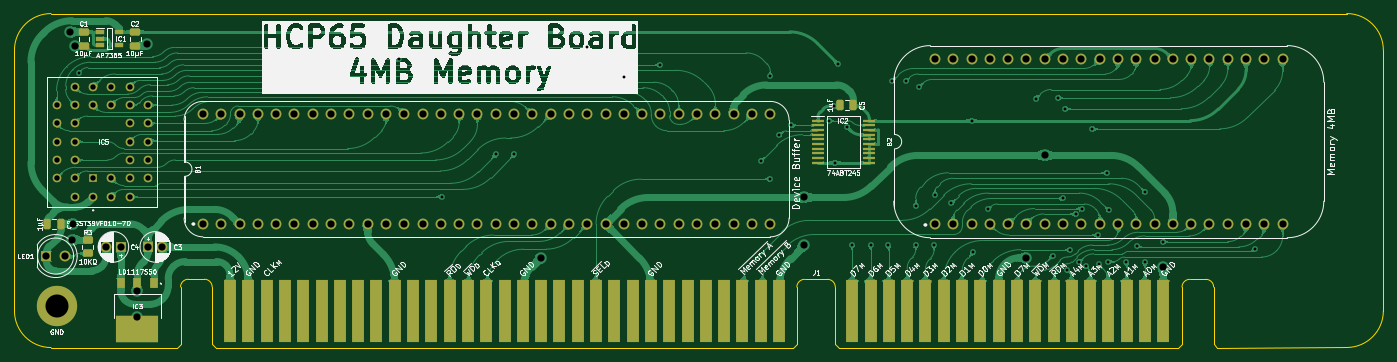
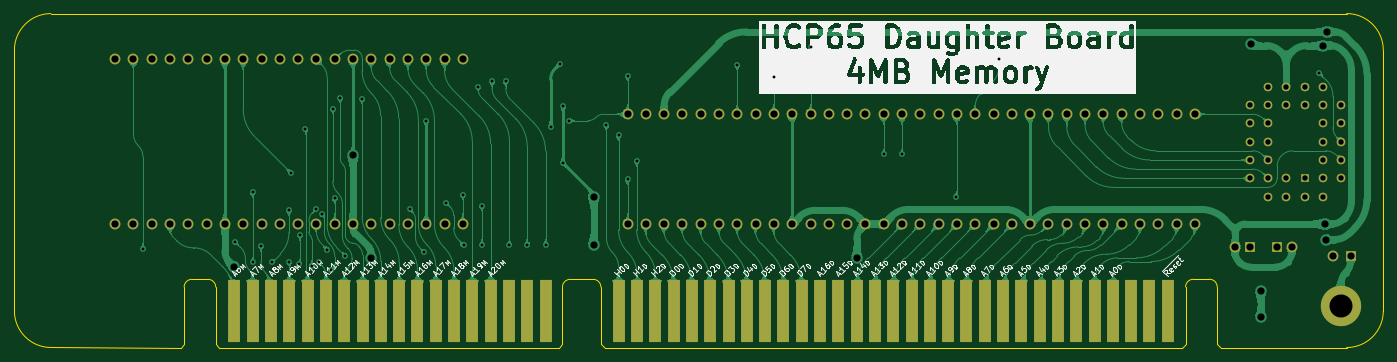
Circuit board: 9 layer files. Board 190.0 x 46.4 mm.
- bottom_copper: Memory Board-B_Cu.gbl (264213 bytes)
- bottom_mask: Memory Board-B_Mask.gbs (5420 bytes)
- bottom_silk: Memory Board-B_Silkscreen.gbo (142399 bytes)
- outline: Memory Board-Edge_Cuts.gm1 (2363 bytes)
- top_copper: Memory Board-F_Cu.gtl (289059 bytes)
- top_mask: Memory Board-F_Mask.gts (7681 bytes)
- top_silk: Memory Board-F_Silkscreen.gto (189745 bytes)
- drill: Memory Board-NPTH.drl (277 bytes)
- drill: Memory Board-PTH.drl (3168 bytes)

=== bottom_copper: Memory Board-B_Cu.gbl (264213 bytes, source omitted) ===
=== bottom_mask: Memory Board-B_Mask.gbs ===
%TF.GenerationSoftware,KiCad,Pcbnew,9.0.2*%
%TF.CreationDate,2025-08-24T11:46:43+02:00*%
%TF.ProjectId,Memory Board,4d656d6f-7279-4204-926f-6172642e6b69,V0*%
%TF.SameCoordinates,Original*%
%TF.FileFunction,Soldermask,Bot*%
%TF.FilePolarity,Negative*%
%FSLAX46Y46*%
G04 Gerber Fmt 4.6, Leading zero omitted, Abs format (unit mm)*
G04 Created by KiCad (PCBNEW 9.0.2) date 2025-08-24 11:46:43*
%MOMM*%
%LPD*%
G01*
G04 APERTURE LIST*
%ADD10R,1.200000X1.200000*%
%ADD11C,1.200000*%
%ADD12C,1.500000*%
%ADD13R,1.500000X1.500000*%
%ADD14C,5.600000*%
%ADD15R,1.780000X8.620000*%
G04 APERTURE END LIST*
D10*
%TO.C,IC5*%
X-19050000Y19050000D03*
D11*
X-16510000Y16510000D03*
X-16510000Y19050000D03*
X-13970000Y16510000D03*
X-11430000Y19050000D03*
X-13970000Y19050000D03*
X-11430000Y21590000D03*
X-13970000Y21590000D03*
X-11430000Y24130000D03*
X-13970000Y24130000D03*
X-11430000Y26670000D03*
X-13970000Y26670000D03*
X-11430000Y29210000D03*
X-13970000Y31750000D03*
X-13970000Y29210000D03*
X-16510000Y31750000D03*
X-16510000Y29210000D03*
X-19050000Y31750000D03*
X-19050000Y29210000D03*
X-21590000Y31750000D03*
X-24130000Y29210000D03*
X-21590000Y29210000D03*
X-24130000Y26670000D03*
X-21590000Y26670000D03*
X-24130000Y24130000D03*
X-21590000Y24130000D03*
X-24130000Y21590000D03*
X-21590000Y21590000D03*
X-24130000Y19050000D03*
X-21590000Y16510000D03*
X-21590000Y19050000D03*
X-19050000Y16510000D03*
%TD*%
D12*
%TO.C,B2*%
X97790000Y12700000D03*
X100330000Y12700000D03*
X102870000Y12700000D03*
X105410000Y12700000D03*
X107950000Y12700000D03*
X110490000Y12700000D03*
X113030000Y12700000D03*
X115570000Y12700000D03*
X118110000Y12700000D03*
X120650000Y12700000D03*
X123190000Y12700000D03*
X125730000Y12700000D03*
X128270000Y12700000D03*
X130810000Y12700000D03*
X133350000Y12700000D03*
X135890000Y12700000D03*
X138430000Y12700000D03*
X140970000Y12700000D03*
X143510000Y12700000D03*
X146050000Y12700000D03*
X146050000Y35560000D03*
X143510000Y35560000D03*
X140970000Y35560000D03*
X138430000Y35560000D03*
X135890000Y35560000D03*
X133350000Y35560000D03*
X130810000Y35560000D03*
X128270000Y35560000D03*
X125730000Y35560000D03*
X123190000Y35560000D03*
X120650000Y35560000D03*
X118110000Y35560000D03*
X115570000Y35560000D03*
X113030000Y35560000D03*
X110490000Y35560000D03*
X107950000Y35560000D03*
X105410000Y35560000D03*
X102870000Y35560000D03*
X100330000Y35560000D03*
X97790000Y35560000D03*
%TD*%
%TO.C,B1*%
X-3810000Y12700000D03*
X-1270000Y12700000D03*
X1270000Y12700000D03*
X3810000Y12700000D03*
X6350000Y12700000D03*
X8890000Y12700000D03*
X11430000Y12700000D03*
X13970000Y12700000D03*
X16510000Y12700000D03*
X19050000Y12700000D03*
X21590000Y12700000D03*
X24130000Y12700000D03*
X26670000Y12700000D03*
X29210000Y12700000D03*
X31750000Y12700000D03*
X34290000Y12700000D03*
X36830000Y12700000D03*
X39370000Y12700000D03*
X41910000Y12700000D03*
X44450000Y12700000D03*
X46990000Y12700000D03*
X49530000Y12700000D03*
X52070000Y12700000D03*
X54610000Y12700000D03*
X57150000Y12700000D03*
X59690000Y12700000D03*
X62230000Y12700000D03*
X64770000Y12700000D03*
X67310000Y12700000D03*
X69850000Y12700000D03*
X72390000Y12700000D03*
X74930000Y12700000D03*
X74930000Y27940000D03*
X72390000Y27940000D03*
X69850000Y27940000D03*
X67310000Y27940000D03*
X64770000Y27940000D03*
X62230000Y27940000D03*
X59690000Y27940000D03*
X57150000Y27940000D03*
X54610000Y27940000D03*
X52070000Y27940000D03*
X49530000Y27940000D03*
X46990000Y27940000D03*
X44450000Y27940000D03*
X41910000Y27940000D03*
X39370000Y27940000D03*
X36830000Y27940000D03*
X34290000Y27940000D03*
X31750000Y27940000D03*
X29210000Y27940000D03*
X26670000Y27940000D03*
X24130000Y27940000D03*
X21590000Y27940000D03*
X19050000Y27940000D03*
X16510000Y27940000D03*
X13970000Y27940000D03*
X11430000Y27940000D03*
X8890000Y27940000D03*
X6350000Y27940000D03*
X3810000Y27940000D03*
X1270000Y27940000D03*
X-1270000Y27940000D03*
X-3810000Y27940000D03*
%TD*%
D13*
%TO.C,C4*%
X-15240000Y9525000D03*
D12*
X-17240000Y9525000D03*
%TD*%
D14*
%TO.C,H10*%
X-24130000Y1270000D03*
%TD*%
D13*
%TO.C,LED1*%
X-25527000Y8255000D03*
D12*
X-22987000Y8255000D03*
%TD*%
D13*
%TO.C,C3*%
X-11430000Y9525000D03*
D12*
X-9430000Y9525000D03*
%TD*%
D15*
%TO.C,J1*%
X-50800Y635000D03*
X2489200Y635000D03*
X5029200Y635000D03*
X7569200Y635000D03*
X10109200Y635000D03*
X12649200Y635000D03*
X15189200Y635000D03*
X17729200Y635000D03*
X20269200Y635000D03*
X22809200Y635000D03*
X25349200Y635000D03*
X27889200Y635000D03*
X30429200Y635000D03*
X32969200Y635000D03*
X35509200Y635000D03*
X38049200Y635000D03*
X40589200Y635000D03*
X43129200Y635000D03*
X45669200Y635000D03*
X48209200Y635000D03*
X50749200Y635000D03*
X53289200Y635000D03*
X55829200Y635000D03*
X58369200Y635000D03*
X60909200Y635000D03*
X63449200Y635000D03*
X65989200Y635000D03*
X68529200Y635000D03*
X71069200Y635000D03*
X73609200Y635000D03*
X76149200Y635000D03*
X86309200Y635000D03*
X88849200Y635000D03*
X91389200Y635000D03*
X93929200Y635000D03*
X96469200Y635000D03*
X99009200Y635000D03*
X101549200Y635000D03*
X104089200Y635000D03*
X106629200Y635000D03*
X109169200Y635000D03*
X111709200Y635000D03*
X114249200Y635000D03*
X116789200Y635000D03*
X119329200Y635000D03*
X121869200Y635000D03*
X124409200Y635000D03*
X126949200Y635000D03*
X129489200Y635000D03*
%TD*%
M02*

=== bottom_silk: Memory Board-B_Silkscreen.gbo (142399 bytes, source omitted) ===
=== outline: Memory Board-Edge_Cuts.gm1 ===
%TF.GenerationSoftware,KiCad,Pcbnew,9.0.2*%
%TF.CreationDate,2025-08-24T11:46:43+02:00*%
%TF.ProjectId,Memory Board,4d656d6f-7279-4204-926f-6172642e6b69,V0*%
%TF.SameCoordinates,Original*%
%TF.FileFunction,Profile,NP*%
%FSLAX46Y46*%
G04 Gerber Fmt 4.6, Leading zero omitted, Abs format (unit mm)*
G04 Created by KiCad (PCBNEW 9.0.2) date 2025-08-24 11:46:43*
%MOMM*%
%LPD*%
G01*
G04 APERTURE LIST*
%TA.AperFunction,Profile*%
%ADD10C,0.100000*%
%TD*%
G04 APERTURE END LIST*
D10*
X154948001Y-4437000D02*
X136969296Y-4445000D01*
X160028001Y643000D02*
G75*
G02*
X154948001Y-4437001I-5080001J0D01*
G01*
X-29972000Y635000D02*
X-29972000Y36830000D01*
X154948000Y41910000D02*
X-24892000Y41910000D01*
X-29972000Y36830000D02*
G75*
G02*
X-24892000Y41910000I5080002J-2D01*
G01*
X-24892000Y-4445000D02*
G75*
G02*
X-29972000Y635000I2J5080002D01*
G01*
X160028001Y643000D02*
X160028000Y36830000D01*
X-7416800Y-4445000D02*
X-24892000Y-4445001D01*
X154948000Y41910000D02*
G75*
G02*
X160028000Y36830000I0J-5080000D01*
G01*
%TO.C,J1*%
X-6916800Y3968000D02*
X-6916800Y-3945000D01*
X-6916800Y-3945000D02*
X-7416800Y-4445000D01*
X-3606800Y5034799D02*
X-5839752Y5034799D01*
X-2529752Y3968000D02*
X-2529752Y-3945000D01*
X-2529752Y-3945000D02*
X-2029752Y-4445000D01*
X78123248Y-4445000D02*
X-2029752Y-4445000D01*
X78623248Y3955000D02*
X78623248Y-3945000D01*
X78623248Y-3945000D02*
X78123248Y-4445000D01*
X79700296Y5021799D02*
X82880200Y5021799D01*
X83957248Y3955000D02*
X83957248Y-3945000D01*
X83957248Y-3945000D02*
X84457248Y-4445000D01*
X131582248Y-4445000D02*
X84457248Y-4445000D01*
X132082248Y3955000D02*
X132082248Y-3945000D01*
X132082248Y-3945000D02*
X131582248Y-4445000D01*
X133159296Y5021799D02*
X135392248Y5021799D01*
X136469296Y3955000D02*
X136469296Y-3945000D01*
X136469296Y-3945000D02*
X136969296Y-4445000D01*
X-6916800Y3968000D02*
G75*
G02*
X-5839752Y5034799I1071932J-5133D01*
G01*
X-3606800Y5034799D02*
G75*
G02*
X-2529751Y3968000I5130J-1071919D01*
G01*
X78623248Y3955000D02*
G75*
G02*
X79700296Y5021752I1071852J-5100D01*
G01*
X82880200Y5021799D02*
G75*
G02*
X83957299Y3955000I5100J-1071999D01*
G01*
X132082248Y3955000D02*
G75*
G02*
X133159296Y5021752I1071852J-5100D01*
G01*
X135392248Y5021799D02*
G75*
G02*
X136469299Y3955000I5152J-1071899D01*
G01*
%TD*%
M02*

=== top_copper: Memory Board-F_Cu.gtl (289059 bytes, source omitted) ===
=== top_mask: Memory Board-F_Mask.gts (7681 bytes, source omitted) ===
=== top_silk: Memory Board-F_Silkscreen.gto (189745 bytes, source omitted) ===
=== drill: Memory Board-NPTH.drl ===
M48
; DRILL file {KiCad 9.0.2} date 2025-08-24T11:46:47+0200
; FORMAT={-:-/ absolute / inch / decimal}
; #@! TF.CreationDate,2025-08-24T11:46:47+02:00
; #@! TF.GenerationSoftware,Kicad,Pcbnew,9.0.2
; #@! TF.FileFunction,NonPlated,1,2,NPTH
FMAT,2
INCH
%
G90
G05
M30

=== drill: Memory Board-PTH.drl ===
M48
; DRILL file {KiCad 9.0.2} date 2025-08-24T11:46:47+0200
; FORMAT={-:-/ absolute / inch / decimal}
; #@! TF.CreationDate,2025-08-24T11:46:47+02:00
; #@! TF.GenerationSoftware,Kicad,Pcbnew,9.0.2
; #@! TF.FileFunction,Plated,1,2,PTH
FMAT,2
INCH
; #@! TA.AperFunction,Plated,PTH,ViaDrill
T1C0.0157
; #@! TA.AperFunction,Plated,PTH,ComponentDrill
T2C0.0295
; #@! TA.AperFunction,Plated,PTH,ViaDrill
T3C0.0394
; #@! TA.AperFunction,Plated,PTH,ComponentDrill
T4C0.0394
; #@! TA.AperFunction,Plated,PTH,ComponentDrill
T5C0.1260
%
G90
G05
T1
X-0.83Y1.325
X0.9212Y1.4
X1.155Y0.65
X1.45Y0.88
X1.55Y0.88
X1.95Y1.465
X2.15Y1.3045
X2.35Y1.37
X2.9Y0.845
X2.95Y1.31
X2.95Y0.7453
X2.9991Y0.9859
X3.065Y1.0396
X3.2693Y1.065
X3.3Y1.145
X3.303Y0.8348
X3.32Y1.375
X3.37Y1.03
X3.398Y0.388
X3.498Y0.388
X3.595Y0.385
X3.615Y1.28
X3.69Y1.28
X3.745Y0.6
X3.745Y0.385
X3.765Y1.25
X3.845Y0.385
X3.85Y0.66
X3.94Y0.615
X4.05Y1.065
X4.06Y0.345
X4.14Y0.58
X4.4Y1.185
X4.4925Y0.3275
X4.52Y1.19
X4.55Y0.6395
X4.56Y1.13
X4.5696Y0.2479
X4.59Y0.36
X4.6209Y0.555
X4.6371Y0.2904
X4.6529Y0.5812
X4.675Y0.27
X4.71Y1.02
X4.74Y0.44
X4.7441Y0.28
X4.79Y0.78
X4.798Y0.295
X4.8Y0.575
X4.895Y0.29
X4.953Y0.38
X4.998Y0.675
X4.998Y0.29
X5.095Y0.4039
X5.5975Y0.3625
T2
X-0.95Y1.15
X-0.95Y1.05
X-0.95Y0.95
X-0.95Y0.85
X-0.95Y0.75
X-0.85Y1.25
X-0.85Y1.15
X-0.85Y1.05
X-0.85Y0.95
X-0.85Y0.85
X-0.85Y0.75
X-0.85Y0.65
X-0.75Y1.25
X-0.75Y1.15
X-0.75Y0.75
X-0.75Y0.65
X-0.65Y1.25
X-0.65Y1.15
X-0.65Y0.75
X-0.65Y0.65
X-0.55Y1.25
X-0.55Y1.15
X-0.55Y1.05
X-0.55Y0.95
X-0.55Y0.85
X-0.55Y0.75
X-0.55Y0.65
X-0.45Y1.15
X-0.45Y1.05
X-0.45Y0.95
X-0.45Y0.85
X-0.45Y0.75
T3
X-0.875Y1.55
X-0.865Y0.415
X-0.86Y0.5
X-0.85Y1.475
X-0.51Y-0.0097
X-0.5098Y0.132
X-0.455Y1.4825
X1.697Y0.317
X3.135Y0.645
X3.135Y0.385
X4.35Y0.315
X4.45Y0.875
X5.098Y0.265
T4
X-1.005Y0.325
X-0.905Y0.325
X-0.6787Y0.375
X-0.6Y0.375
X-0.45Y0.375
X-0.3713Y0.375
X-0.15Y1.1
X-0.15Y0.5
X-0.05Y1.1
X-0.05Y0.5
X0.05Y1.1
X0.05Y0.5
X0.15Y1.1
X0.15Y0.5
X0.25Y1.1
X0.25Y0.5
X0.35Y1.1
X0.35Y0.5
X0.45Y1.1
X0.45Y0.5
X0.55Y1.1
X0.55Y0.5
X0.65Y1.1
X0.65Y0.5
X0.75Y1.1
X0.75Y0.5
X0.85Y1.1
X0.85Y0.5
X0.95Y1.1
X0.95Y0.5
X1.05Y1.1
X1.05Y0.5
X1.15Y1.1
X1.15Y0.5
X1.25Y1.1
X1.25Y0.5
X1.35Y1.1
X1.35Y0.5
X1.45Y1.1
X1.45Y0.5
X1.55Y1.1
X1.55Y0.5
X1.65Y1.1
X1.65Y0.5
X1.75Y1.1
X1.75Y0.5
X1.85Y1.1
X1.85Y0.5
X1.95Y1.1
X1.95Y0.5
X2.05Y1.1
X2.05Y0.5
X2.15Y1.1
X2.15Y0.5
X2.25Y1.1
X2.25Y0.5
X2.35Y1.1
X2.35Y0.5
X2.45Y1.1
X2.45Y0.5
X2.55Y1.1
X2.55Y0.5
X2.65Y1.1
X2.65Y0.5
X2.75Y1.1
X2.75Y0.5
X2.85Y1.1
X2.85Y0.5
X2.95Y1.1
X2.95Y0.5
X3.85Y1.4
X3.85Y0.5
X3.95Y1.4
X3.95Y0.5
X4.05Y1.4
X4.05Y0.5
X4.15Y1.4
X4.15Y0.5
X4.25Y1.4
X4.25Y0.5
X4.35Y1.4
X4.35Y0.5
X4.45Y1.4
X4.45Y0.5
X4.55Y1.4
X4.55Y0.5
X4.65Y1.4
X4.65Y0.5
X4.75Y1.4
X4.75Y0.5
X4.85Y1.4
X4.85Y0.5
X4.95Y1.4
X4.95Y0.5
X5.05Y1.4
X5.05Y0.5
X5.15Y1.4
X5.15Y0.5
X5.25Y1.4
X5.25Y0.5
X5.35Y1.4
X5.35Y0.5
X5.45Y1.4
X5.45Y0.5
X5.55Y1.4
X5.55Y0.5
X5.65Y1.4
X5.65Y0.5
X5.75Y1.4
X5.75Y0.5
T5
X-0.95Y0.05
M30
